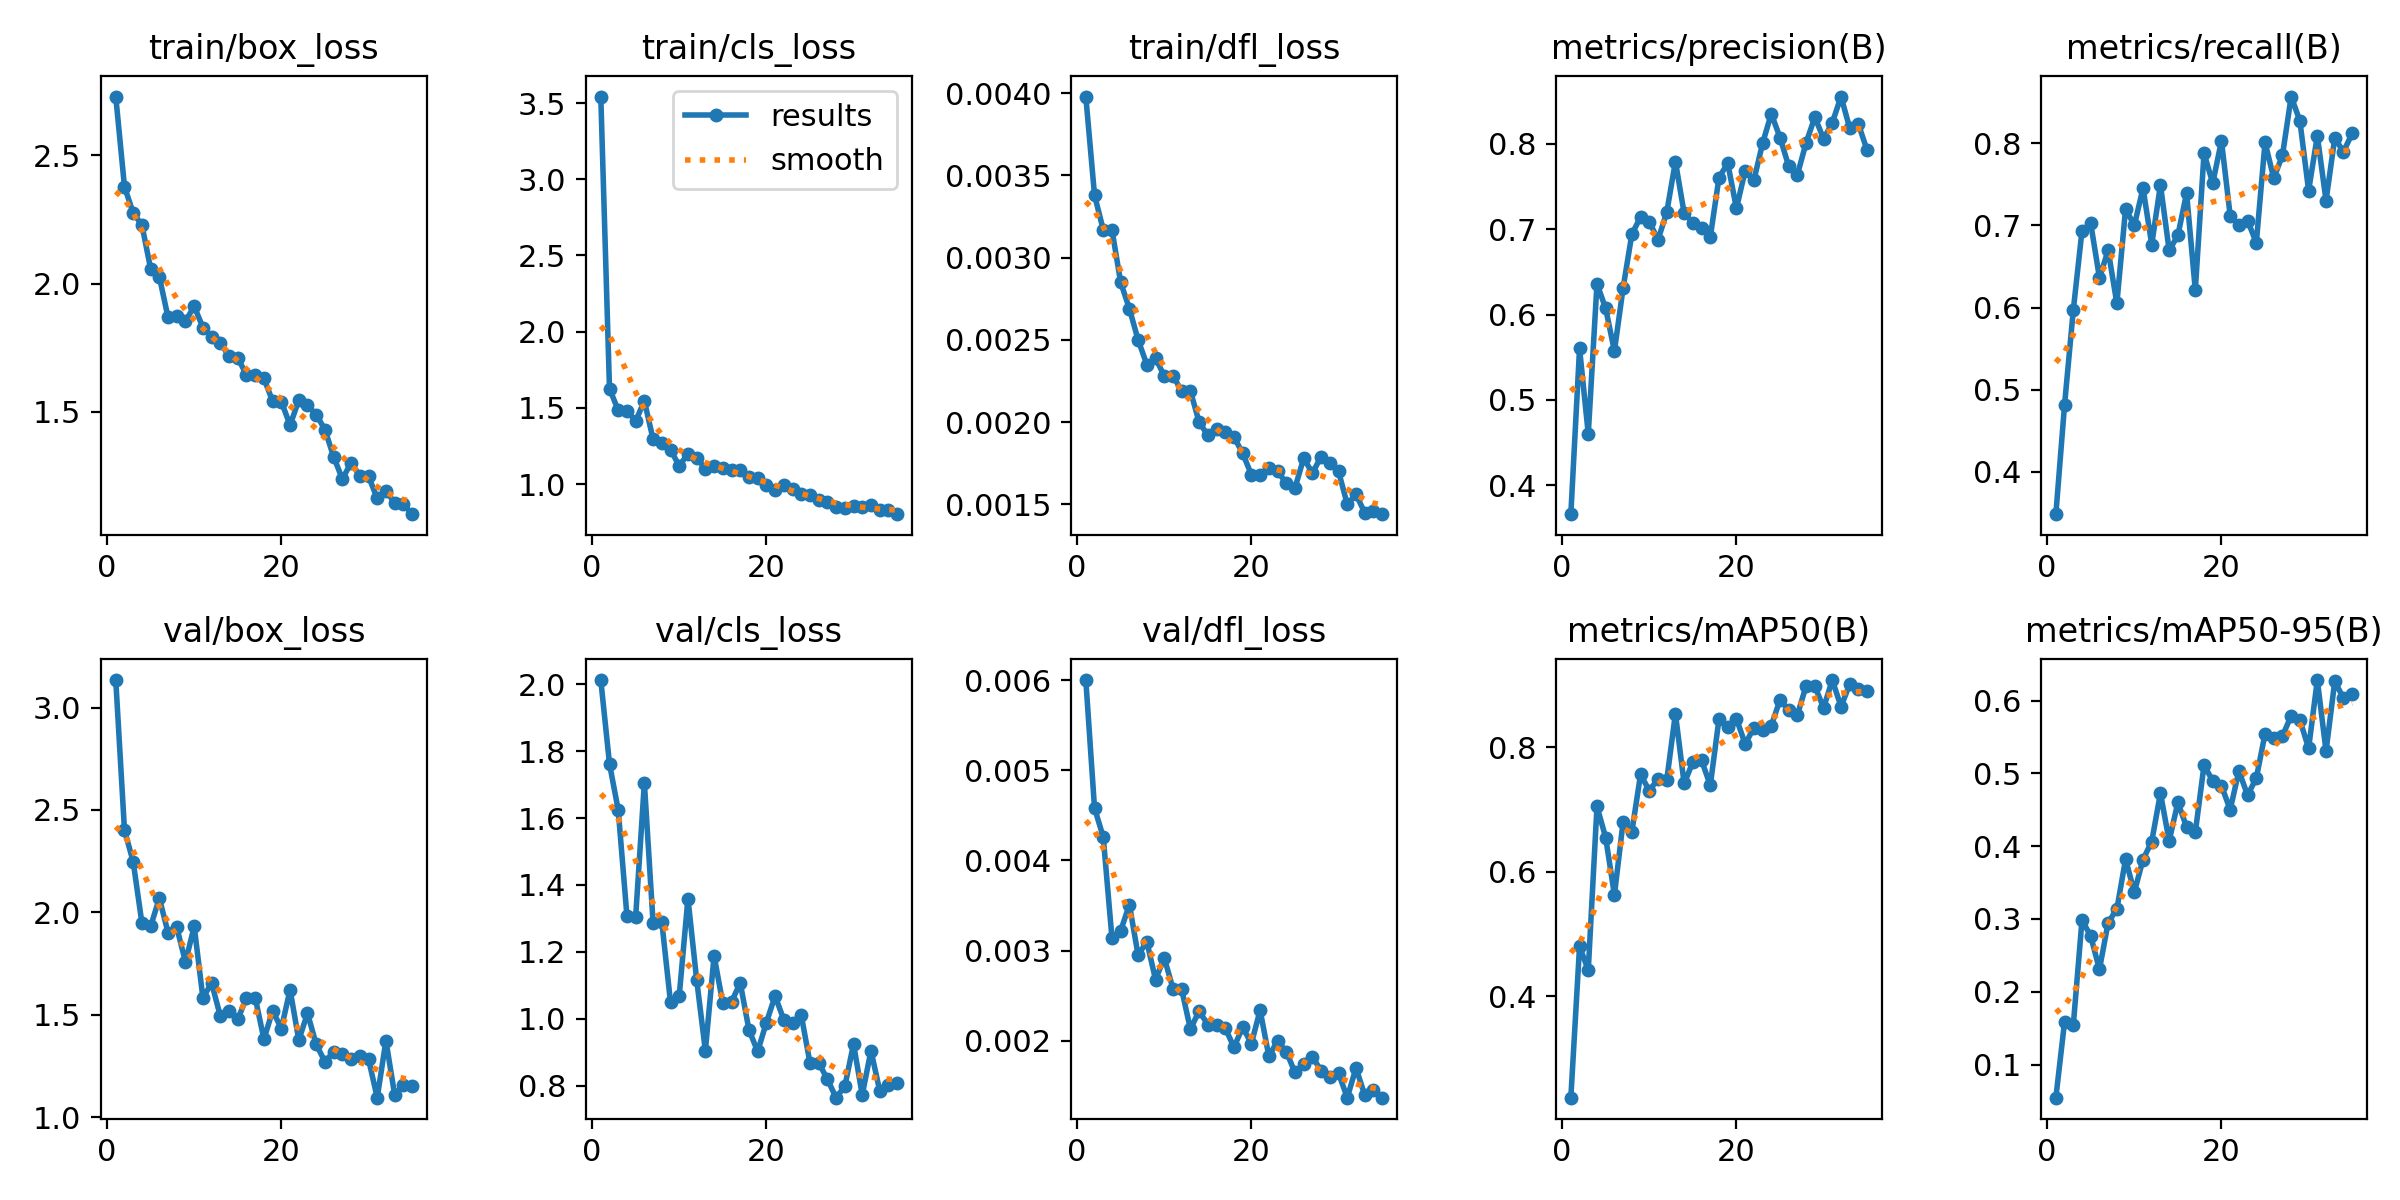

Data behind this chart, as committed beside it:
epoch, time, train/box_loss, train/cls_loss, train/dfl_loss, metrics/precision(B), metrics/recall(B), metrics/mAP50(B), metrics/mAP50-95(B), val/box_loss, val/cls_loss, val/dfl_loss, lr/pg0, lr/pg1, lr/pg2
1, 7.13, 2.728, 3.543, 0.00398, 0.3661, 0.3485, 0.2371, 0.0546, 3.134, 2.012, 0.006, 0.003305, 0.003305, 0.07025
2, 13.61, 2.377, 1.626, 0.00338, 0.5603, 0.4818, 0.4801, 0.1588, 2.402, 1.762, 0.00458, 0.006451, 0.006451, 0.04007
3, 20.02, 2.275, 1.484, 0.00317, 0.4601, 0.597, 0.442, 0.1542, 2.247, 1.624, 0.00426, 0.009408, 0.009408, 0.00969
4, 26.36, 2.228, 1.482, 0.00317, 0.636, 0.6936, 0.7047, 0.2985, 1.948, 1.308, 0.00314, 0.009151, 0.009151, 0.009151
5, 32.81, 2.058, 1.413, 0.00285, 0.6071, 0.7025, 0.6546, 0.2764, 1.932, 1.304, 0.00322, 0.008869, 0.008869, 0.008869
6, 39.11, 2.026, 1.546, 0.00269, 0.5573, 0.6364, 0.5627, 0.2308, 2.069, 1.705, 0.00351, 0.008586, 0.008586, 0.008586
7, 45.51, 1.868, 1.293, 0.0025, 0.6315, 0.6697, 0.6803, 0.295, 1.901, 1.287, 0.00295, 0.008303, 0.008303, 0.008303
8, 51.92, 1.873, 1.27, 0.00235, 0.6941, 0.6051, 0.6641, 0.3137, 1.927, 1.29, 0.0031, 0.00802, 0.00802, 0.00802
9, 58.36, 1.853, 1.225, 0.00239, 0.7145, 0.7204, 0.7562, 0.3821, 1.758, 1.05, 0.00268, 0.007737, 0.007737, 0.007737
10, 64.84, 1.912, 1.119, 0.00228, 0.7088, 0.7, 0.73, 0.3368, 1.931, 1.069, 0.00292, 0.007454, 0.007454, 0.007454
11, 71.19, 1.828, 1.197, 0.00228, 0.6877, 0.7454, 0.749, 0.3816, 1.583, 1.36, 0.00258, 0.007171, 0.007171, 0.007171
12, 77.57, 1.791, 1.174, 0.00219, 0.7197, 0.6768, 0.7466, 0.4064, 1.655, 1.117, 0.00257, 0.006889, 0.006889, 0.006889
13, 83.96, 1.77, 1.098, 0.00219, 0.7794, 0.7494, 0.8538, 0.4728, 1.494, 0.9053, 0.00213, 0.006606, 0.006606, 0.006606
14, 90.38, 1.716, 1.116, 0.002, 0.7189, 0.6697, 0.7416, 0.4072, 1.517, 1.189, 0.00233, 0.006323, 0.006323, 0.006323
15, 96.72, 1.709, 1.108, 0.00192, 0.7079, 0.6879, 0.776, 0.4602, 1.478, 1.046, 0.00218, 0.00604, 0.00604, 0.00604
16, 103, 1.645, 1.093, 0.00196, 0.7016, 0.7394, 0.7789, 0.4264, 1.583, 1.051, 0.00218, 0.005757, 0.005757, 0.005757
17, 109.4, 1.645, 1.089, 0.00194, 0.6909, 0.6212, 0.7386, 0.419, 1.584, 1.108, 0.00214, 0.005474, 0.005474, 0.005474
18, 115.7, 1.63, 1.047, 0.00191, 0.7605, 0.7879, 0.8453, 0.511, 1.382, 0.9677, 0.00193, 0.005191, 0.005191, 0.005191
19, 122.1, 1.541, 1.037, 0.00181, 0.7775, 0.7515, 0.8317, 0.49, 1.52, 0.9029, 0.00215, 0.004909, 0.004909, 0.004909
20, 128.5, 1.54, 0.9953, 0.00168, 0.7246, 0.803, 0.8458, 0.4832, 1.433, 0.9893, 0.00197, 0.004626, 0.004626, 0.004626
21, 134.8, 1.448, 0.9618, 0.00168, 0.7684, 0.7121, 0.8052, 0.4501, 1.623, 1.069, 0.00234, 0.004343, 0.004343, 0.004343
22, 141.2, 1.545, 0.9915, 0.00172, 0.7574, 0.7001, 0.8308, 0.5032, 1.377, 0.9974, 0.00183, 0.00406, 0.00406, 0.00406
23, 147.5, 1.525, 0.964, 0.0017, 0.8007, 0.706, 0.8281, 0.47, 1.508, 0.9883, 0.002, 0.003777, 0.003777, 0.003777
24, 153.9, 1.489, 0.9328, 0.00163, 0.8354, 0.6788, 0.8343, 0.4935, 1.356, 1.012, 0.00188, 0.003494, 0.003494, 0.003494
25, 160.3, 1.431, 0.9275, 0.0016, 0.8075, 0.8011, 0.876, 0.5542, 1.271, 0.8692, 0.00165, 0.003211, 0.003211, 0.003211
26, 167.4, 1.325, 0.8973, 0.00178, 0.7739, 0.7576, 0.8594, 0.5482, 1.32, 0.8695, 0.00174, 0.002929, 0.002929, 0.002929
27, 173.7, 1.238, 0.8806, 0.00169, 0.7641, 0.7854, 0.852, 0.5512, 1.31, 0.8199, 0.00182, 0.002646, 0.002646, 0.002646
28, 179.9, 1.302, 0.8478, 0.00179, 0.8016, 0.857, 0.8986, 0.5792, 1.286, 0.765, 0.00167, 0.002363, 0.002363, 0.002363
29, 186.2, 1.25, 0.8451, 0.00175, 0.8315, 0.8273, 0.8977, 0.5733, 1.298, 0.7989, 0.0016, 0.00208, 0.00208, 0.00208
30, 192.5, 1.249, 0.8536, 0.0017, 0.806, 0.7424, 0.8632, 0.5343, 1.284, 0.9252, 0.00164, 0.001797, 0.001797, 0.001797
31, 198.7, 1.162, 0.8476, 0.0015, 0.8248, 0.8091, 0.9077, 0.6282, 1.096, 0.7732, 0.00137, 0.001514, 0.001514, 0.001514
32, 205, 1.193, 0.8611, 0.00156, 0.8556, 0.7303, 0.8651, 0.5304, 1.374, 0.9056, 0.0017, 0.001231, 0.001231, 0.001231
33, 211.2, 1.144, 0.8285, 0.00145, 0.8185, 0.8064, 0.9011, 0.6265, 1.11, 0.7864, 0.0014, 0.0009486, 0.0009486, 0.0009486
34, 217.5, 1.141, 0.8269, 0.00146, 0.8231, 0.7898, 0.8926, 0.6031, 1.158, 0.8015, 0.00145, 0.0006657, 0.0006657, 0.0006657
35, 223.7, 1.101, 0.802, 0.00144, 0.7925, 0.8121, 0.89, 0.6085, 1.154, 0.8099, 0.00137, 0.0003829, 0.0003829, 0.0003829
